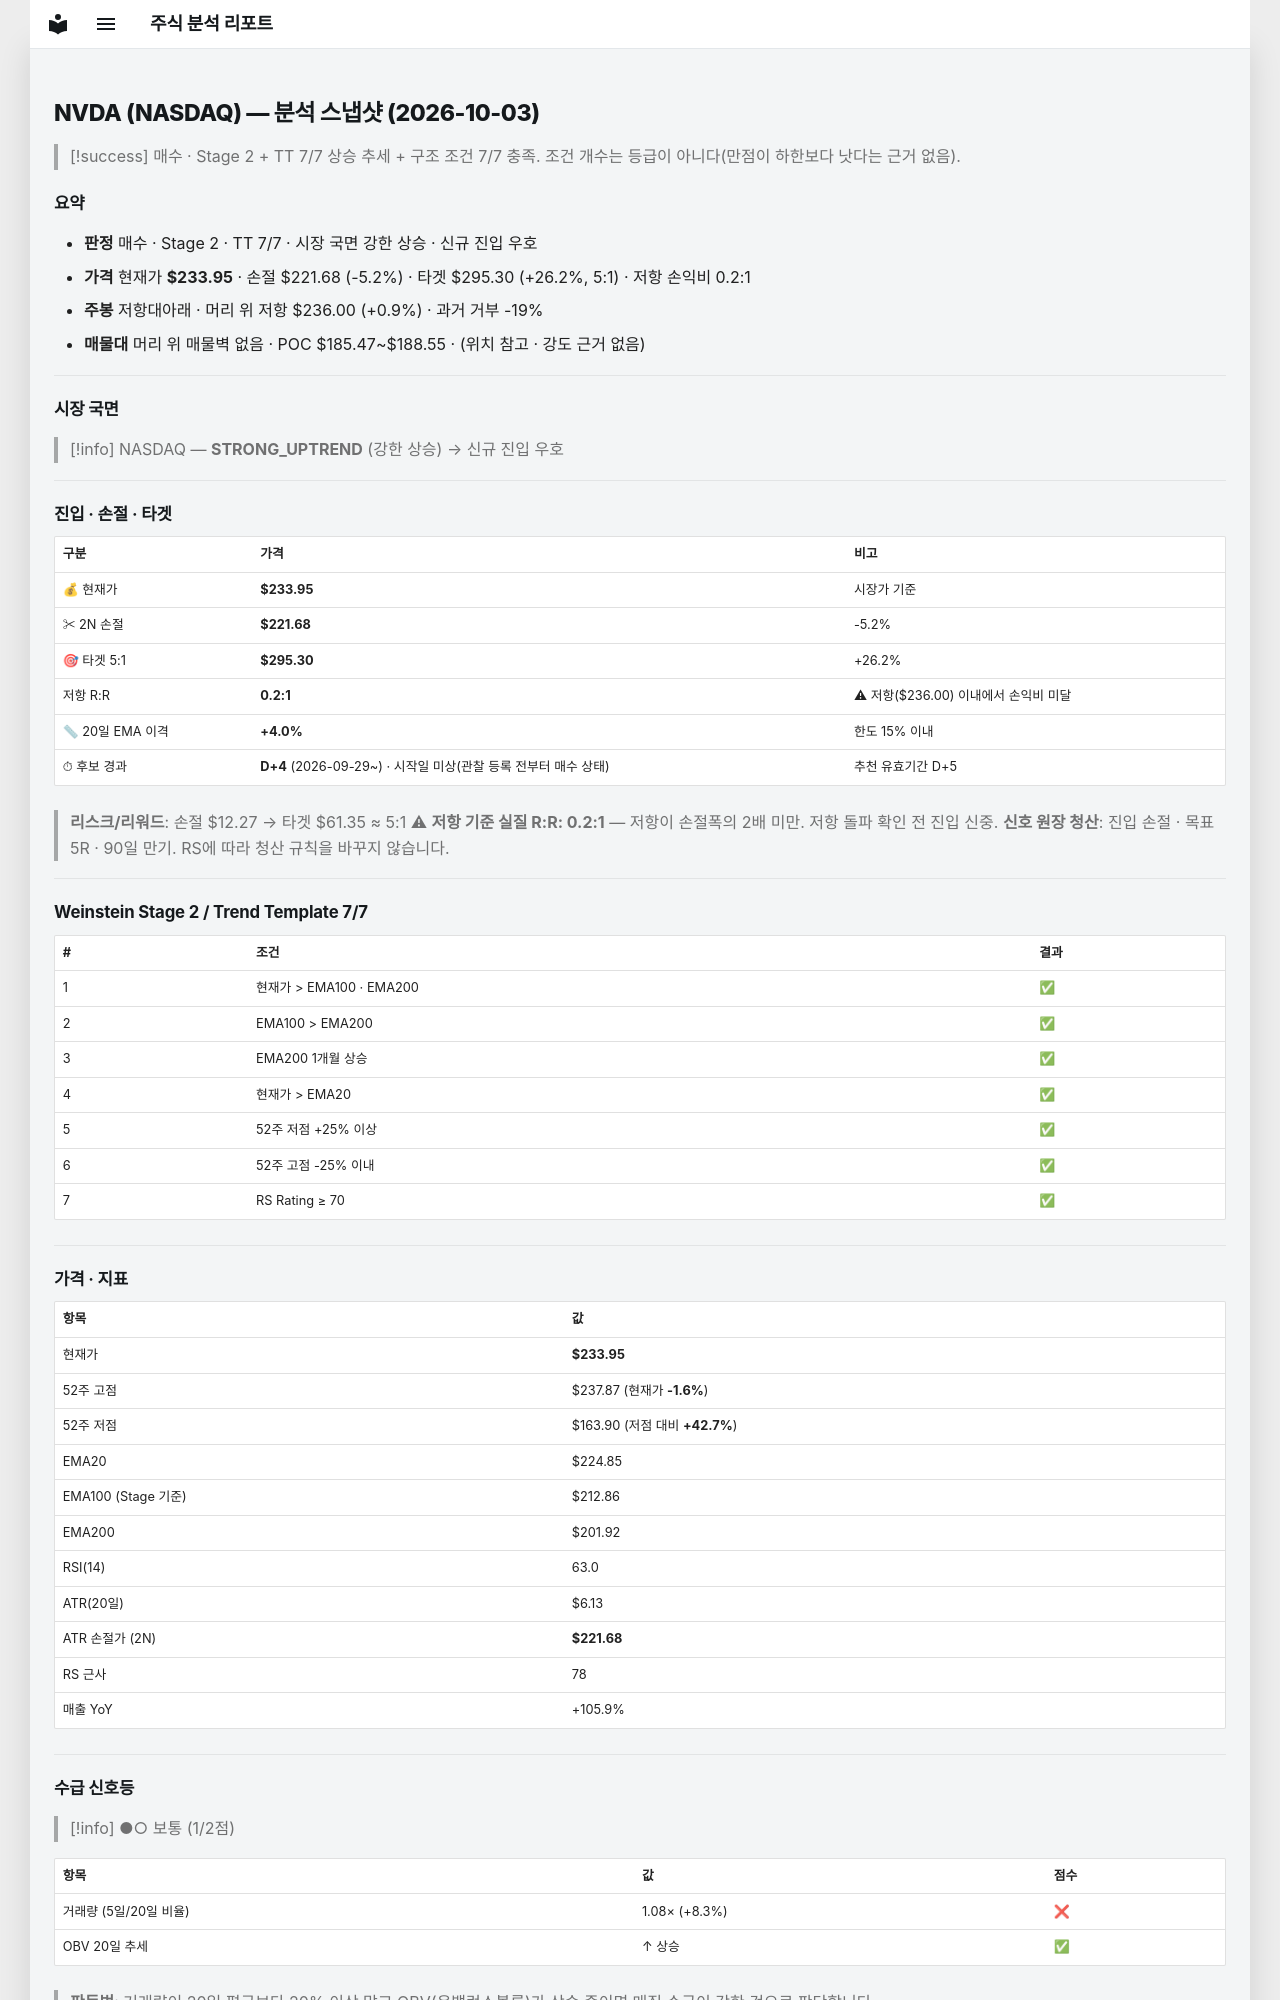

repository: soloandco/stock-reports · page: snapshots/NVDA-2026-10-03/index.html · generator: mkdocs

---
type: analysis-snapshot
title: NVDA 분석 스냅샷
ticker: NVDA
market: NASDAQ
created: 2026-10-03
updated: 2026-10-03
bar-date: 2026-10-02
verdict: 매수후보
real-rr: 0.17
sma50-gap-pct: 4.0
candidate-days: 4
candidate-since: 2026-09-29
candidate-start-unknown: true
weekly-position: 저항대아래
weekly-overhead-price: 236.00
weekly-overhead-pct: 0.9
stage: 2
trend-template-score: 7
tt-max: 7
ma-set: ema-20-100-200
price: 233.9499969482422
stop-price: 221.68098328773877
market-regime: STRONG_UPTREND
supply-demand-score: 1/2
supply-demand-label: 보통
status: tracking
tags:
  - stock-agent
  - watchlist
  - NVDA
  - analysis
related:
  - "[[analysis-template]]"
---

# NVDA (NASDAQ) — 분석 스냅샷 (2026-10-03)

> [!success] 매수 · Stage 2 + TT 7/7
> 상승 추세 + 구조 조건 7/7 충족. 조건 개수는 등급이 아니다(만점이 하한보다 낫다는 근거 없음).

## 요약

- **판정** 매수 · Stage 2 · TT 7/7 · 시장 국면 강한 상승 · 신규 진입 우호
- **가격** 현재가 **$233.95** · 손절 $221.68 (-5.2%) · 타겟 $295.30 (+26.2%, 5:1) · 저항 손익비 0.2:1
- **주봉** 저항대아래 · 머리 위 저항 $236.00 (+0.9%) · 과거 거부 -19%
- **매물대** 머리 위 매물벽 없음 · POC $185.47~$188.55 · (위치 참고 · 강도 근거 없음)

---

## 시장 국면

> [!info] NASDAQ — **STRONG_UPTREND** (강한 상승) → 신규 진입 우호

---

## 진입 · 손절 · 타겟

| 구분 | 가격 | 비고 |
|------|------|------|
| 💰 현재가 | **$233.95** | 시장가 기준 |
| ✂ 2N 손절 | **$221.68** | -5.2% |
| 🎯 타겟 5:1 | **$295.30** | +26.2% |
| 저항 R:R | **0.2:1** | ⚠ 저항($236.00) 이내에서 손익비 미달 |
| 📏 20일 EMA 이격 | **+4.0%** | 한도 15% 이내 |
| ⏱ 후보 경과 | **D+4** (2026-09-29~) · 시작일 미상(관찰 등록 전부터 매수 상태) | 추천 유효기간 D+5 |

> **리스크/리워드**: 손절 $12.27 → 타겟 $61.35 ≈ 5:1
> ⚠ **저항 기준 실질 R:R: 0.2:1** — 저항이 손절폭의 2배 미만. 저항 돌파 확인 전 진입 신중.
> **신호 원장 청산**: 진입 손절 · 목표 5R · 90일 만기. RS에 따라 청산 규칙을 바꾸지 않습니다.

---

## Weinstein Stage 2 / Trend Template 7/7

| # | 조건 | 결과 |
|---|------|------|
| 1 | 현재가 > EMA100 · EMA200 | ✅ |
| 2 | EMA100 > EMA200 | ✅ |
| 3 | EMA200 1개월 상승 | ✅ |
| 4 | 현재가 > EMA20 | ✅ |
| 5 | 52주 저점 +25% 이상 | ✅ |
| 6 | 52주 고점 -25% 이내 | ✅ |
| 7 | RS Rating ≥ 70 | ✅ |

---

## 가격 · 지표

| 항목 | 값 |
|------|---|
| 현재가 | **$233.95** |
| 52주 고점 | $237.87 (현재가 **-1.6%**) |
| 52주 저점 | $163.90 (저점 대비 **+42.7%**) |
| EMA20 | $224.85 |
| EMA100 (Stage 기준) | $212.86 |
| EMA200 | $201.92 |
| RSI(14) | 63.0 |
| ATR(20일) | $6.13 |
| ATR 손절가 (2N) | **$221.68** |
| RS 근사 | 78 |
| 매출 YoY | +105.9% |

---
## 수급 신호등

> [!info] ●○ 보통 (1/2점)

| 항목 | 값 | 점수 |
|------|------|------|
| 거래량 (5일/20일 비율) | 1.08× (+8.3%) | ❌ |
| OBV 20일 추세 | ↑ 상승 | ✅ |

> **판독법**: 거래량이 20일 평균보다 20% 이상 많고 OBV(온밸런스볼륨)가 상승 중이면 매집 수급이 강한 것으로 판단합니다.

---
